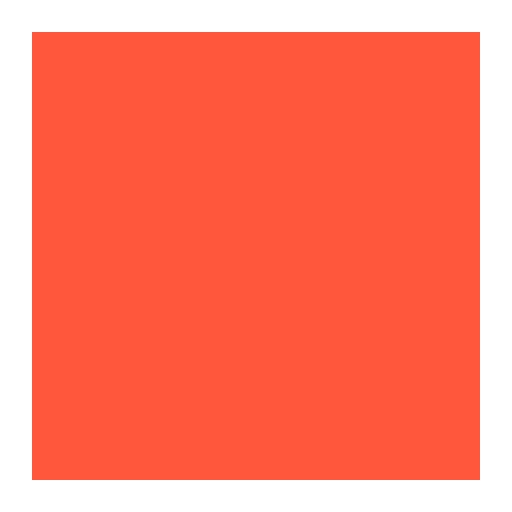
t = 0.00 s
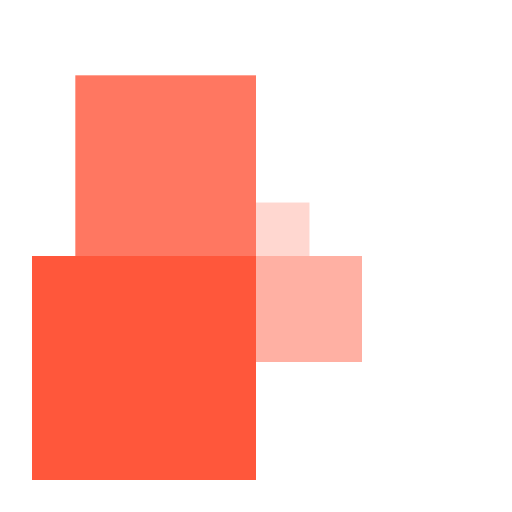
t = 0.30 s
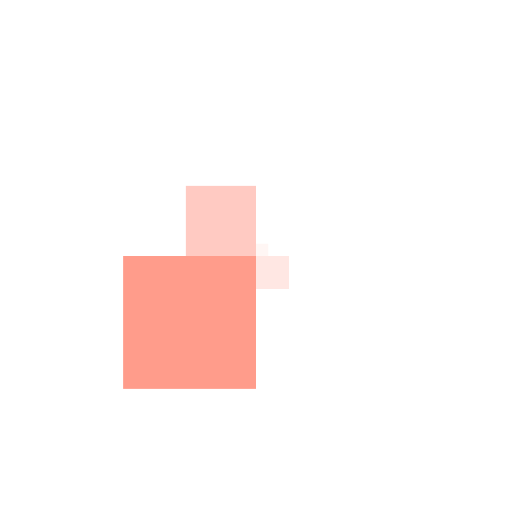
t = 0.46 s
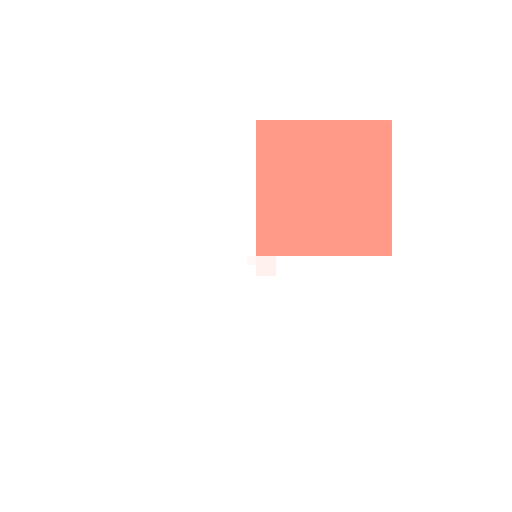
t = 0.79 s
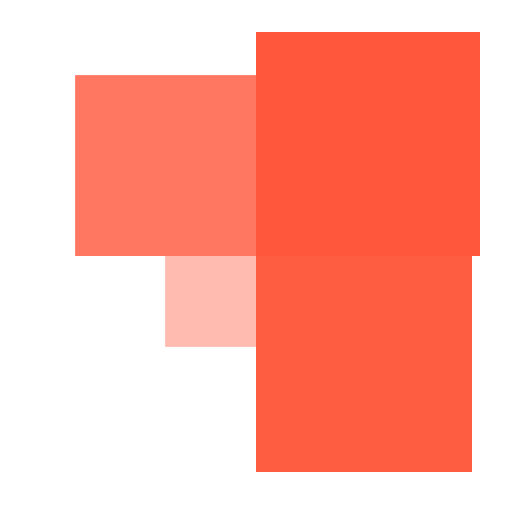
t = 1.05 s
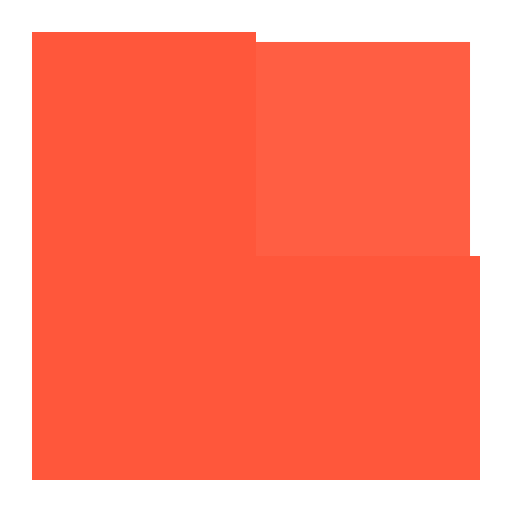
t = 1.34 s

The animated SVG that drew these frames (rendered in a browser with its animation timeline set to each time). Animation: 1 CSS @keyframes rule; one cycle of 1.60 s, repeats indefinitely.

<svg xmlns="http://www.w3.org/2000/svg" xmlns:xlink="http://www.w3.org/1999/xlink" x="0px" y="0px" width="64px" height="64px" viewBox="0 0 64 64"><g transform="translate(0, 0)"><g class="nc-loop-squares-64-icon-f"><rect fill="#FF573B" height="28" width="28" x="32" y="4" data-color="color-2"></rect><rect fill="#FF573B" height="28" width="28" x="32" y="32"></rect><rect fill="#FF573B" height="28" width="28" x="4" y="4"></rect><rect fill="#FF573B" height="28" width="28" x="4" y="32" data-color="color-2"></rect></g><style>.nc-loop-squares-64-icon-f>*{--animation-duration:1.3s;transform-origin:50% 50%;animation:nc-loop-squares-anim var(--animation-duration) infinite}.nc-loop-squares-64-icon-f>:nth-child(2){animation-delay:.1s}.nc-loop-squares-64-icon-f>:nth-child(3){animation-delay:.2s}.nc-loop-squares-64-icon-f>:nth-child(4){animation-delay:.3s}@keyframes nc-loop-squares-anim{0%,100%,80%{opacity:1;transform:scale(1)}50%{opacity:0;transform:scale(0)}}</style></g></svg>